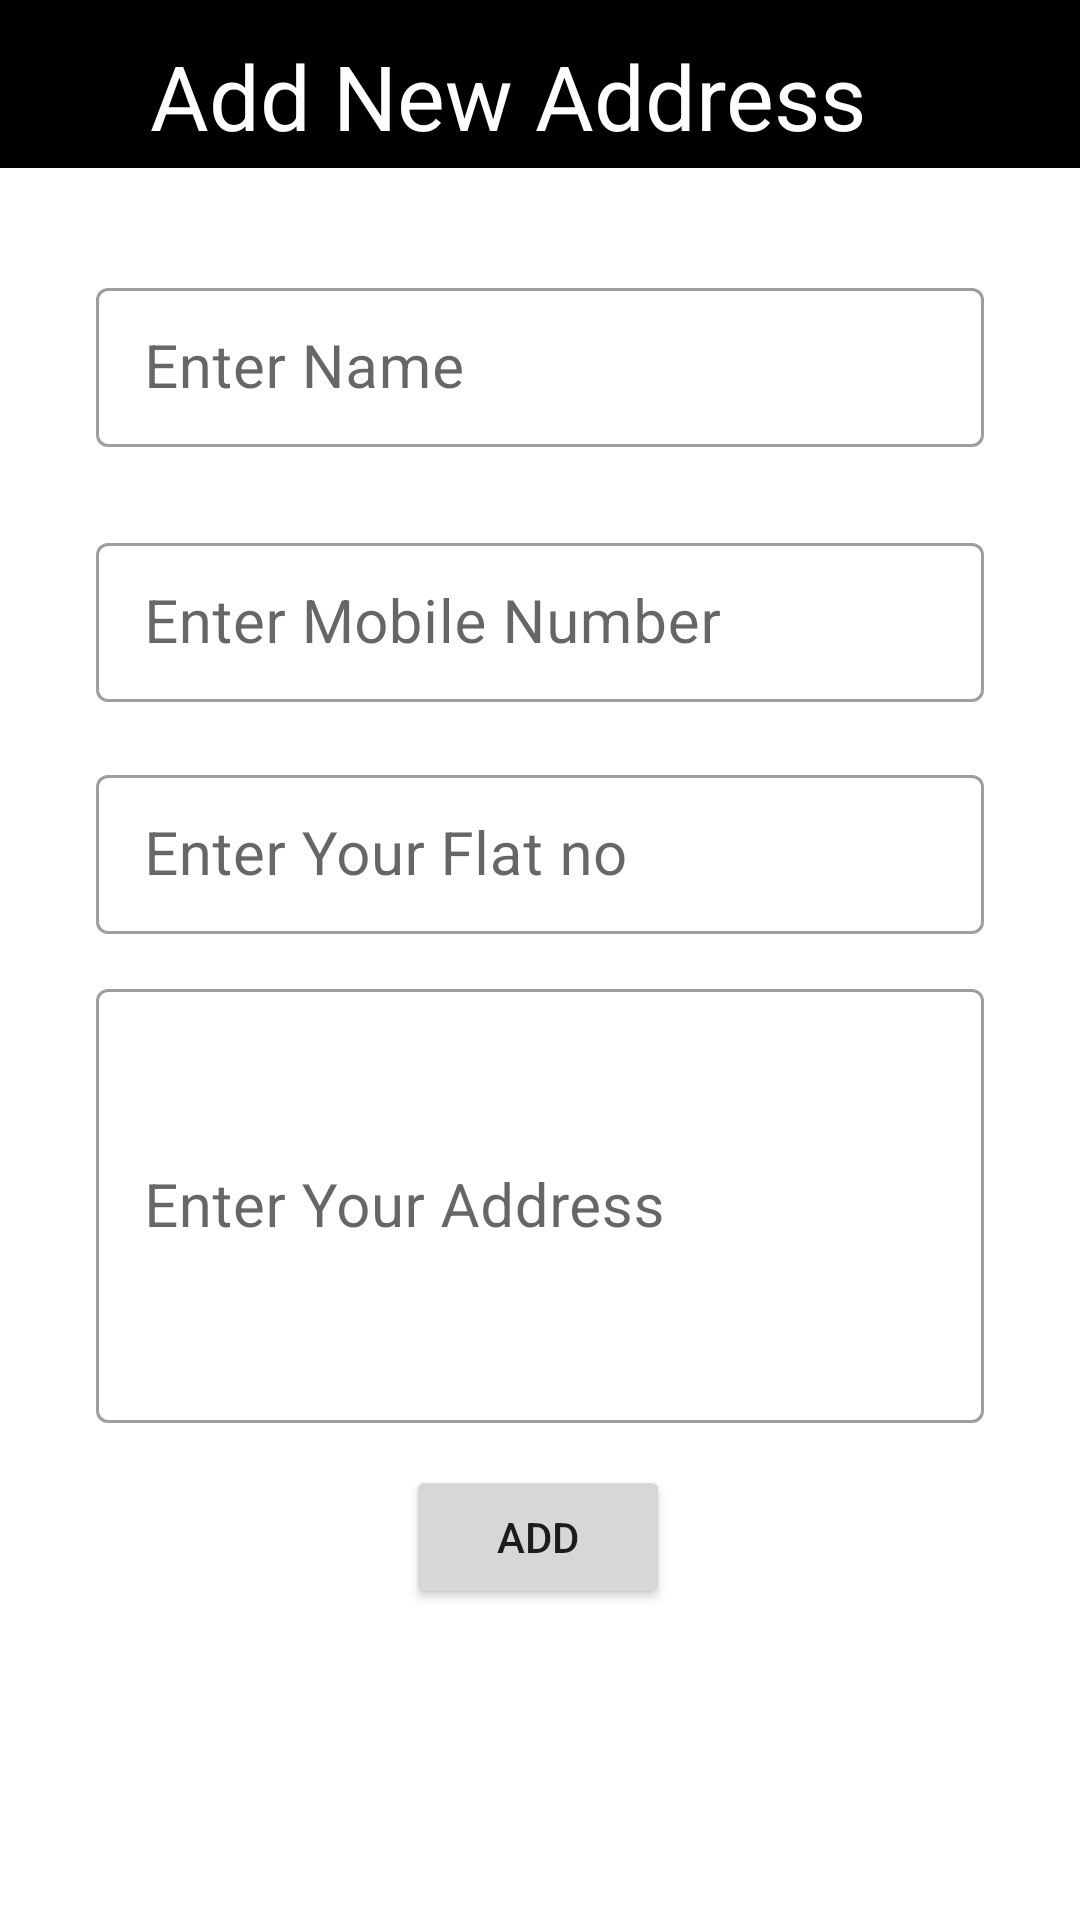

Layout XML and referenced resources for this Android screen:
<!-- AndroidManifest.xml: application theme Theme.Medic -->
<!-- res/layout/activity_newaddress.xml -->
<?xml version="1.0" encoding="utf-8"?>
<androidx.constraintlayout.widget.ConstraintLayout xmlns:android="http://schemas.android.com/apk/res/android"
    xmlns:app="http://schemas.android.com/apk/res-auto"
    xmlns:tools="http://schemas.android.com/tools"
    android:layout_width="match_parent"
    android:layout_height="match_parent"
    tools:context=".Buyer.newaddress">

    <com.google.android.material.appbar.MaterialToolbar
        android:id="@+id/materialToolbar"
        android:layout_width="match_parent"
        android:layout_height="wrap_content"
        android:background="@color/black"
        app:layout_constraintBottom_toBottomOf="parent"
        app:layout_constraintEnd_toEndOf="parent"
        app:layout_constraintHorizontal_bias="0.0"
        app:layout_constraintStart_toStartOf="parent"
        app:layout_constraintTop_toTopOf="parent"
        app:layout_constraintVertical_bias="0.0">

        <androidx.constraintlayout.widget.ConstraintLayout
            android:layout_width="match_parent"
            android:layout_height="wrap_content">

            <androidx.appcompat.widget.AppCompatButton
                android:id="@+id/backtohome"
                android:layout_width="50sp"
                android:layout_height="match_parent"
                android:background="@drawable/back"
                app:layout_constraintBottom_toBottomOf="parent"
                app:layout_constraintEnd_toEndOf="parent"
                app:layout_constraintHorizontal_bias="0.0"
                app:layout_constraintStart_toStartOf="parent"
                app:layout_constraintTop_toTopOf="parent"
                app:layout_constraintVertical_bias="1.0" />

            <TextView
                android:layout_width="wrap_content"
                android:layout_height="match_parent"
                android:text="Add New Address"
                android:textColor="@color/white"
                android:textSize="30sp"
                app:layout_constraintBottom_toBottomOf="parent"
                app:layout_constraintEnd_toEndOf="parent"
                app:layout_constraintHorizontal_bias="0.324"
                app:layout_constraintStart_toStartOf="parent"
                app:layout_constraintTop_toTopOf="parent"
                app:layout_constraintVertical_bias="1.0" />

        </androidx.constraintlayout.widget.ConstraintLayout>
    </com.google.android.material.appbar.MaterialToolbar>

    <com.google.android.material.textfield.TextInputLayout
        android:layout_marginStart="32dp"
        android:layout_marginEnd="32dp"
        android:id="@+id/textInputLayout2"
        style="@style/Widget.MaterialComponents.TextInputLayout.OutlinedBox.Dense"
        android:layout_width="match_parent"
        android:layout_height="wrap_content"
        android:hint="Enter Name"
        app:hintTextColor="@color/black"
        app:layout_constraintBottom_toBottomOf="parent"
        app:layout_constraintEnd_toEndOf="parent"
        app:layout_constraintHorizontal_bias="0.0"
        app:layout_constraintStart_toStartOf="parent"
        app:layout_constraintTop_toBottomOf="@+id/materialToolbar"
        app:layout_constraintVertical_bias="0.066">

        <com.google.android.material.textfield.TextInputEditText
            android:id="@+id/new_name"
            android:layout_width="match_parent"
            android:layout_height="match_parent"
            android:textColor="@color/black"
            android:textSize="20sp" />
    </com.google.android.material.textfield.TextInputLayout>

    <com.google.android.material.textfield.TextInputLayout
        android:id="@+id/textInputLayout5"
        android:layout_marginStart="32dp"
        android:layout_marginEnd="32dp"
        style="@style/Widget.MaterialComponents.TextInputLayout.OutlinedBox.Dense"
        android:layout_width="match_parent"
        android:layout_height="wrap_content"
        android:hint="Enter Mobile Number"
        app:hintTextColor="@color/black"
        app:layout_constraintBottom_toBottomOf="parent"
        app:layout_constraintEnd_toEndOf="parent"
        app:layout_constraintStart_toStartOf="parent"
        app:layout_constraintTop_toBottomOf="@+id/textInputLayout2"
        app:layout_constraintVertical_bias="0.062">

        <com.google.android.material.textfield.TextInputEditText
            android:id="@+id/new_phone"
            android:inputType="number"
            android:layout_width="match_parent"
            android:layout_height="match_parent"
            android:textColor="@color/black"
            android:textSize="20sp"/>
    </com.google.android.material.textfield.TextInputLayout>

    <com.google.android.material.textfield.TextInputLayout
        android:id="@+id/textInputLayout7"
        android:layout_marginStart="32dp"
        android:layout_marginEnd="32dp"
        style="@style/Widget.MaterialComponents.TextInputLayout.OutlinedBox.Dense"
        android:layout_width="match_parent"
        android:layout_height="wrap_content"
        android:hint="Enter Your Flat no"
        app:hintTextColor="@color/black"
        app:layout_constraintBottom_toBottomOf="parent"
        app:layout_constraintEnd_toEndOf="parent"
        app:layout_constraintHorizontal_bias="0.0"
        app:layout_constraintStart_toStartOf="parent"
        app:layout_constraintTop_toBottomOf="@+id/textInputLayout5"
        app:layout_constraintVertical_bias="0.055">

        <com.google.android.material.textfield.TextInputEditText
            android:id="@+id/new_flatno"
            android:layout_width="match_parent"
            android:layout_height="match_parent"
            android:textColor="@color/black"
            android:textSize="20sp"/>
    </com.google.android.material.textfield.TextInputLayout>

    <com.google.android.material.textfield.TextInputLayout
        android:id="@+id/textInputLayout3"
        android:layout_marginStart="32dp"
        android:layout_marginEnd="32dp"
        style="@style/Widget.MaterialComponents.TextInputLayout.OutlinedBox.Dense"
        android:layout_width="match_parent"
        android:layout_height="150dp"
        android:hint="Enter Your Address"
        app:hintTextColor="@color/black"
        app:layout_constraintBottom_toBottomOf="parent"
        app:layout_constraintEnd_toEndOf="parent"
        app:layout_constraintStart_toStartOf="parent"
        app:layout_constraintTop_toBottomOf="@+id/textInputLayout7"
        app:layout_constraintVertical_bias="0.072">

        <com.google.android.material.textfield.TextInputEditText
            android:id="@+id/new_address"
            android:layout_width="match_parent"
            android:layout_height="match_parent"
            android:textColor="@color/black"
            android:textSize="20sp"/>
    </com.google.android.material.textfield.TextInputLayout>

    <androidx.appcompat.widget.AppCompatButton
        android:id="@+id/new_add"
        android:layout_width="wrap_content"
        android:layout_height="wrap_content"
        android:text="Add"
        app:layout_constraintBottom_toBottomOf="parent"
        app:layout_constraintEnd_toEndOf="parent"
        app:layout_constraintHorizontal_bias="0.498"
        app:layout_constraintStart_toStartOf="parent"
        app:layout_constraintTop_toBottomOf="@+id/textInputLayout3"
        app:layout_constraintVertical_bias="0.118" />
</androidx.constraintlayout.widget.ConstraintLayout>
<!-- resources referenced by this layout -->
<resources>
  <color name="black">#FF000000</color>
  <color name="white">#FFFFFFFF</color>
  <style name="Theme.Medic" parent="Theme.MaterialComponents.Light.NoActionBar">
          
          <item name="colorPrimary">@color/purple_500</item>
          <item name="colorPrimaryVariant">@color/black</item>
          <item name="colorOnSecondary">@color/black</item>
          <item name="colorOnPrimary">@color/white</item>
          
          <item name="colorSecondary">@color/teal_200</item>
          <item name="colorSecondaryVariant">@color/teal_700</item>
  
          
          <item name="android:statusBarColor">?attr/colorPrimaryVariant</item>
          
          <item name="android:windowActivityTransitions">true</item>
          <item name="android:windowEnterTransition">@transition/trans</item>
          <item name="android:windowExitTransition">@transition/trans</item>
          
      </style>
  <color name="purple_500">#FF6200EE</color>
  <color name="teal_200">#FF03DAC5</color>
  <color name="teal_700">#FF018786</color>
</resources>
